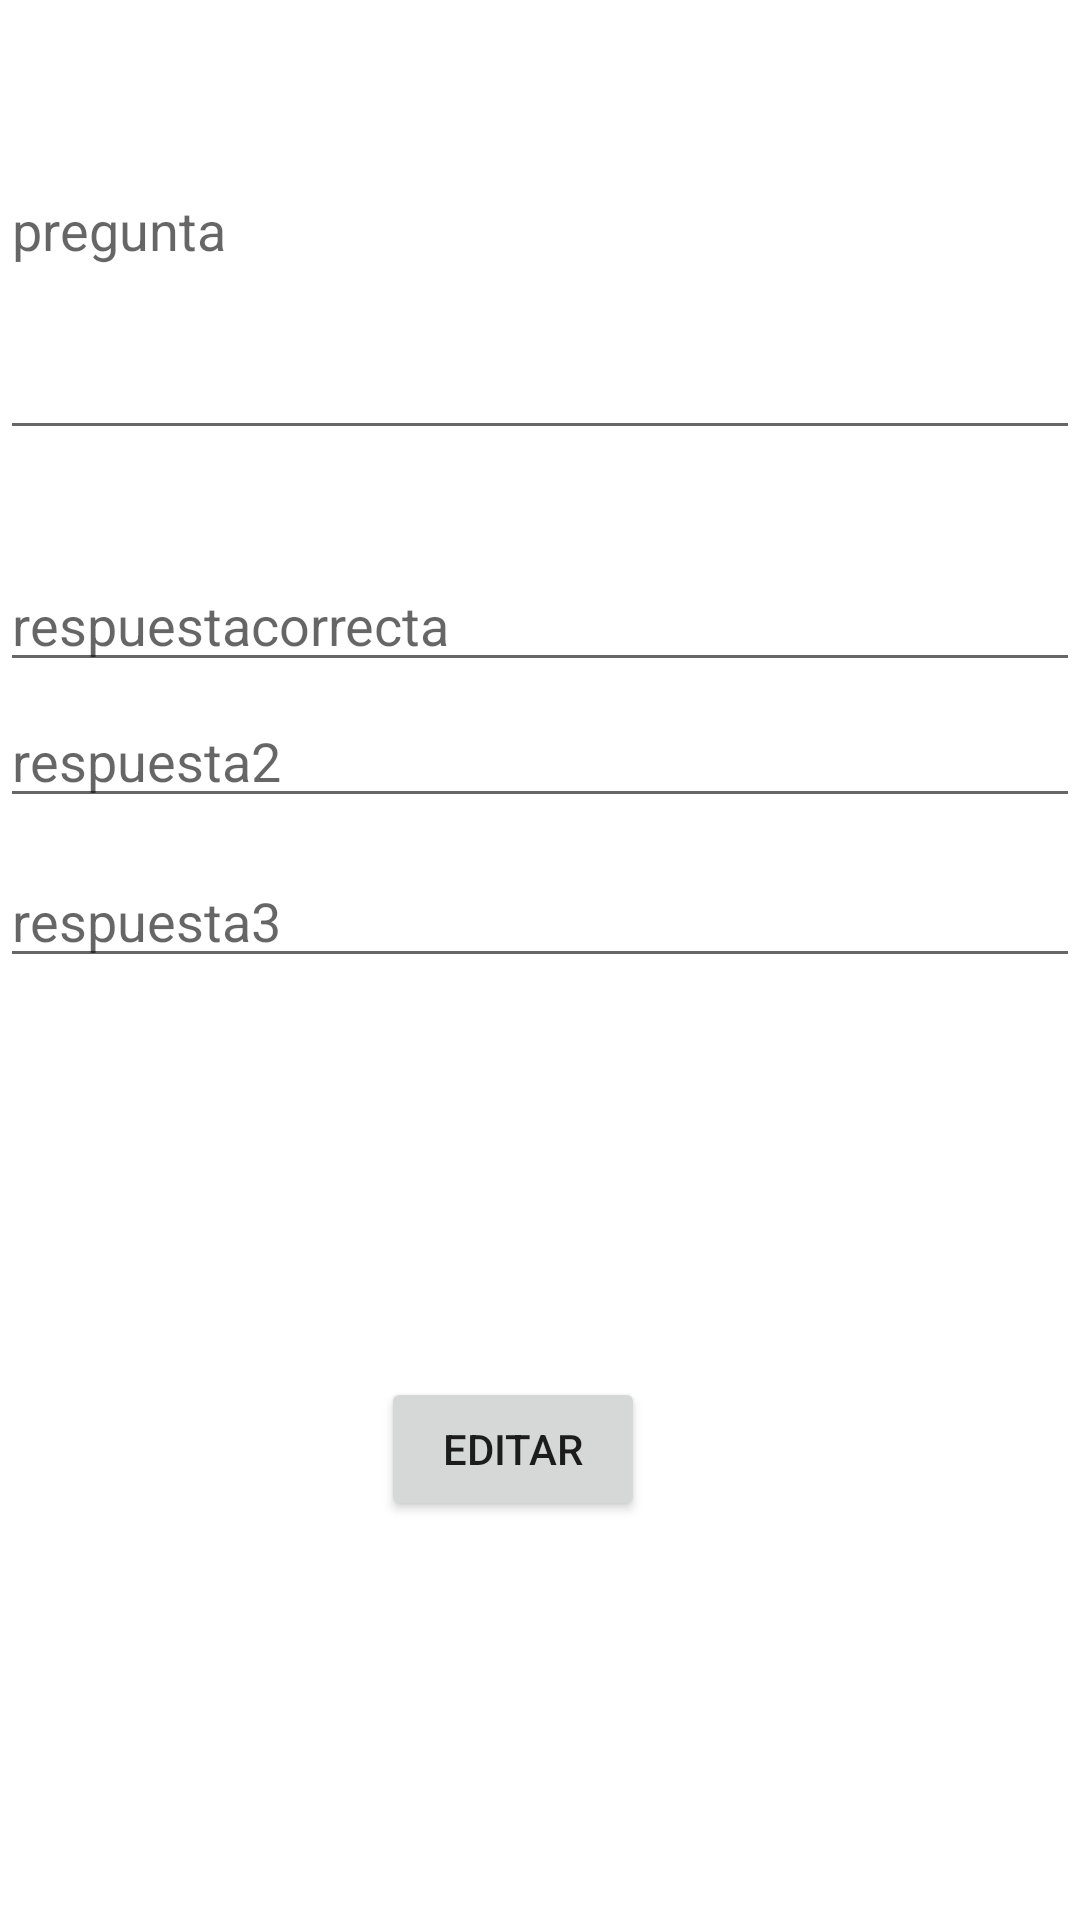

Layout XML and referenced resources for this Android screen:
<!-- AndroidManifest.xml: application theme Theme.Appformaciones -->
<!-- res/layout/fragment_editortest.xml -->
<?xml version="1.0" encoding="utf-8"?>
<androidx.constraintlayout.widget.ConstraintLayout xmlns:android="http://schemas.android.com/apk/res/android"
    xmlns:app="http://schemas.android.com/apk/res-auto"
    xmlns:tools="http://schemas.android.com/tools"
    android:id="@+id/frameLayout8"
    android:layout_width="match_parent"
    android:layout_height="match_parent"
    tools:context=".administrador.editortest">

    <EditText
        android:id="@+id/pregunta2"
        android:layout_width="0dp"
        android:layout_height="150dp"
        android:ems="10"
        android:hint="pregunta"
        android:inputType="text|textMultiLine"
        app:layout_constraintEnd_toEndOf="parent"
        app:layout_constraintHorizontal_bias="0.0"
        app:layout_constraintStart_toStartOf="parent"
        app:layout_constraintTop_toTopOf="parent" />

    <EditText
        android:id="@+id/respuestacorrecta2"
        android:layout_width="0dp"
        android:layout_height="wrap_content"
        android:layout_marginTop="36dp"
        android:ems="10"
        android:hint="respuestacorrecta"
        android:inputType="textPersonName"
        app:layout_constraintEnd_toEndOf="parent"
        app:layout_constraintHorizontal_bias="0.0"
        app:layout_constraintStart_toStartOf="parent"
        app:layout_constraintTop_toBottomOf="@+id/pregunta2" />

    <EditText
        android:id="@+id/respuesta4"
        android:layout_width="0dp"
        android:layout_height="wrap_content"
        android:layout_marginTop="4dp"
        android:ems="10"
        android:hint="respuesta2"
        android:inputType="textPersonName"
        app:layout_constraintEnd_toEndOf="parent"
        app:layout_constraintHorizontal_bias="0.0"
        app:layout_constraintStart_toStartOf="parent"
        app:layout_constraintTop_toBottomOf="@+id/respuestacorrecta2" />

    <EditText
        android:id="@+id/respuesta5"
        android:layout_width="0dp"
        android:layout_height="wrap_content"
        android:layout_marginTop="12dp"
        android:ems="10"
        android:hint="respuesta3"
        android:inputType="textPersonName"
        app:layout_constraintEnd_toEndOf="parent"
        app:layout_constraintHorizontal_bias="0.0"
        app:layout_constraintStart_toStartOf="parent"
        app:layout_constraintTop_toBottomOf="@+id/respuesta4" />

    <Button
        android:id="@+id/insertar2"
        android:layout_width="wrap_content"
        android:layout_height="48dp"
        android:text="editar"
        app:layout_constraintBottom_toBottomOf="parent"
        app:layout_constraintEnd_toEndOf="parent"
        app:layout_constraintHorizontal_bias="0.467"
        app:layout_constraintStart_toStartOf="parent"
        app:layout_constraintTop_toBottomOf="@+id/respuesta5" />
</androidx.constraintlayout.widget.ConstraintLayout>
<!-- resources referenced by this layout -->
<resources>
  <style name="Theme.Appformaciones" parent="Theme.MaterialComponents.DayNight.DarkActionBar">
          
          <item name="colorPrimary">@color/purple_500</item>
          <item name="colorPrimaryVariant">@color/purple_700</item>
          <item name="colorOnPrimary">@color/white</item>
          
          <item name="colorSecondary">@color/teal_200</item>
          <item name="colorSecondaryVariant">@color/teal_700</item>
          <item name="colorOnSecondary">@color/black</item>
          
          <item name="android:statusBarColor" tools:targetApi="l">?attr/colorPrimaryVariant</item>
          
      </style>
  <!-- not gathered from this repository: default colours our renderer supplied (Android Studio template values) -->
  <color name="purple_500">#FF6200EE</color>
  <color name="purple_700">#FF3700B3</color>
  <color name="teal_200">#FF03DAC5</color>
  <color name="teal_700">#FF018786</color>
  <color name="black">#FF000000</color>
  <color name="white">#FFFFFFFF</color>
</resources>
